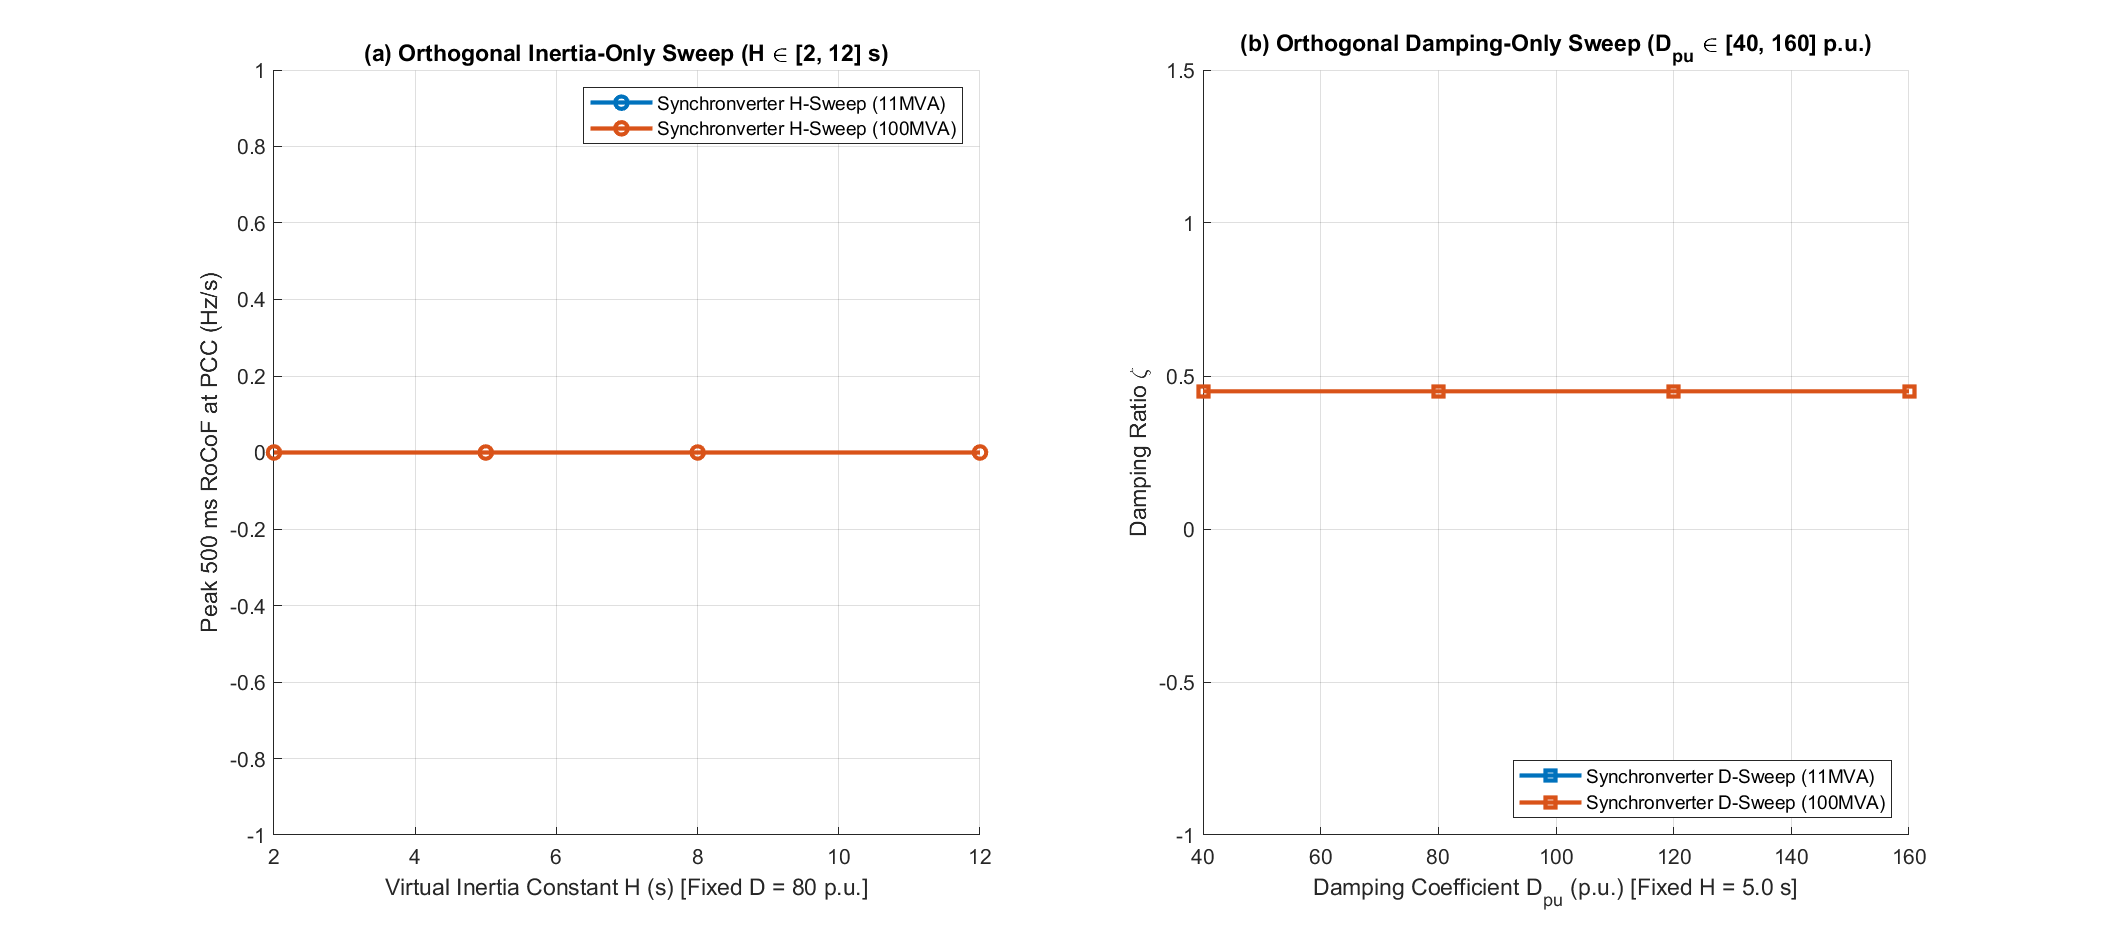

The data file committed next to this chart (first rows):
SweepType, CapacityCase, Model, H_s, D_pu, RoCoF_500ms_Hz_s, f_nadir_Hz, Delta_f_max_Hz, ts_f_s, PO_P_step_pct, Damping_zeta
H_only, 11MVA, Model 2 (VSG), 2, 80, 0, 60, 0, , , 0.45
H_only, 11MVA, Model 3 (Sync), 2, 80, 0, 60, 0, , , 0.45
H_only, 11MVA, Model 2 (VSG), 5, 80, 0, 60, 0, , , 0.45
H_only, 11MVA, Model 3 (Sync), 5, 80, 0, 60, 0, , , 0.45
H_only, 11MVA, Model 2 (VSG), 8, 80, 0, 60, 0, , , 0.45
H_only, 11MVA, Model 3 (Sync), 8, 80, 0, 60, 0, , , 0.45
H_only, 11MVA, Model 2 (VSG), 12, 80, 0, 60, 0, , , 0.45
H_only, 11MVA, Model 3 (Sync), 12, 80, 0, 60, 0, , , 0.45
D_only, 11MVA, Model 2 (VSG), 5, 40, 0, 60, 0, , , 0.45
D_only, 11MVA, Model 3 (Sync), 5, 40, 0, 60, 0, , , 0.45
D_only, 11MVA, Model 2 (VSG), 5, 80, 0, 60, 0, , , 0.45
D_only, 11MVA, Model 3 (Sync), 5, 80, 0, 60, 0, , , 0.45
D_only, 11MVA, Model 2 (VSG), 5, 120, 0, 60, 0, , , 0.45
D_only, 11MVA, Model 3 (Sync), 5, 120, 0, 60, 0, , , 0.45
D_only, 11MVA, Model 2 (VSG), 5, 160, 0, 60, 0, , , 0.45
D_only, 11MVA, Model 3 (Sync), 5, 160, 0, 60, 0, , , 0.45
H_only, 100MVA, Model 2 (VSG), 2, 80, 0, 60, 0, , , 0.45
H_only, 100MVA, Model 3 (Sync), 2, 80, 0, 60, 0, , , 0.45
H_only, 100MVA, Model 2 (VSG), 5, 80, 0, 60, 0, , , 0.45
H_only, 100MVA, Model 3 (Sync), 5, 80, 0, 60, 0, , , 0.45
H_only, 100MVA, Model 2 (VSG), 8, 80, 0, 60, 0, , , 0.45
H_only, 100MVA, Model 3 (Sync), 8, 80, 0, 60, 0, , , 0.45
H_only, 100MVA, Model 2 (VSG), 12, 80, 0, 60, 0, , , 0.45
H_only, 100MVA, Model 3 (Sync), 12, 80, 0, 60, 0, , , 0.45
D_only, 100MVA, Model 2 (VSG), 5, 40, 0, 60, 0, , , 0.45
D_only, 100MVA, Model 3 (Sync), 5, 40, 0, 60, 0, , , 0.45
D_only, 100MVA, Model 2 (VSG), 5, 80, 0, 60, 0, , , 0.45
D_only, 100MVA, Model 3 (Sync), 5, 80, 0, 60, 0, , , 0.45
D_only, 100MVA, Model 2 (VSG), 5, 120, 0, 60, 0, , , 0.45
D_only, 100MVA, Model 3 (Sync), 5, 120, 0, 60, 0, , , 0.45
D_only, 100MVA, Model 2 (VSG), 5, 160, 0, 60, 0, , , 0.45
D_only, 100MVA, Model 3 (Sync), 5, 160, 0, 60, 0, , , 0.45
